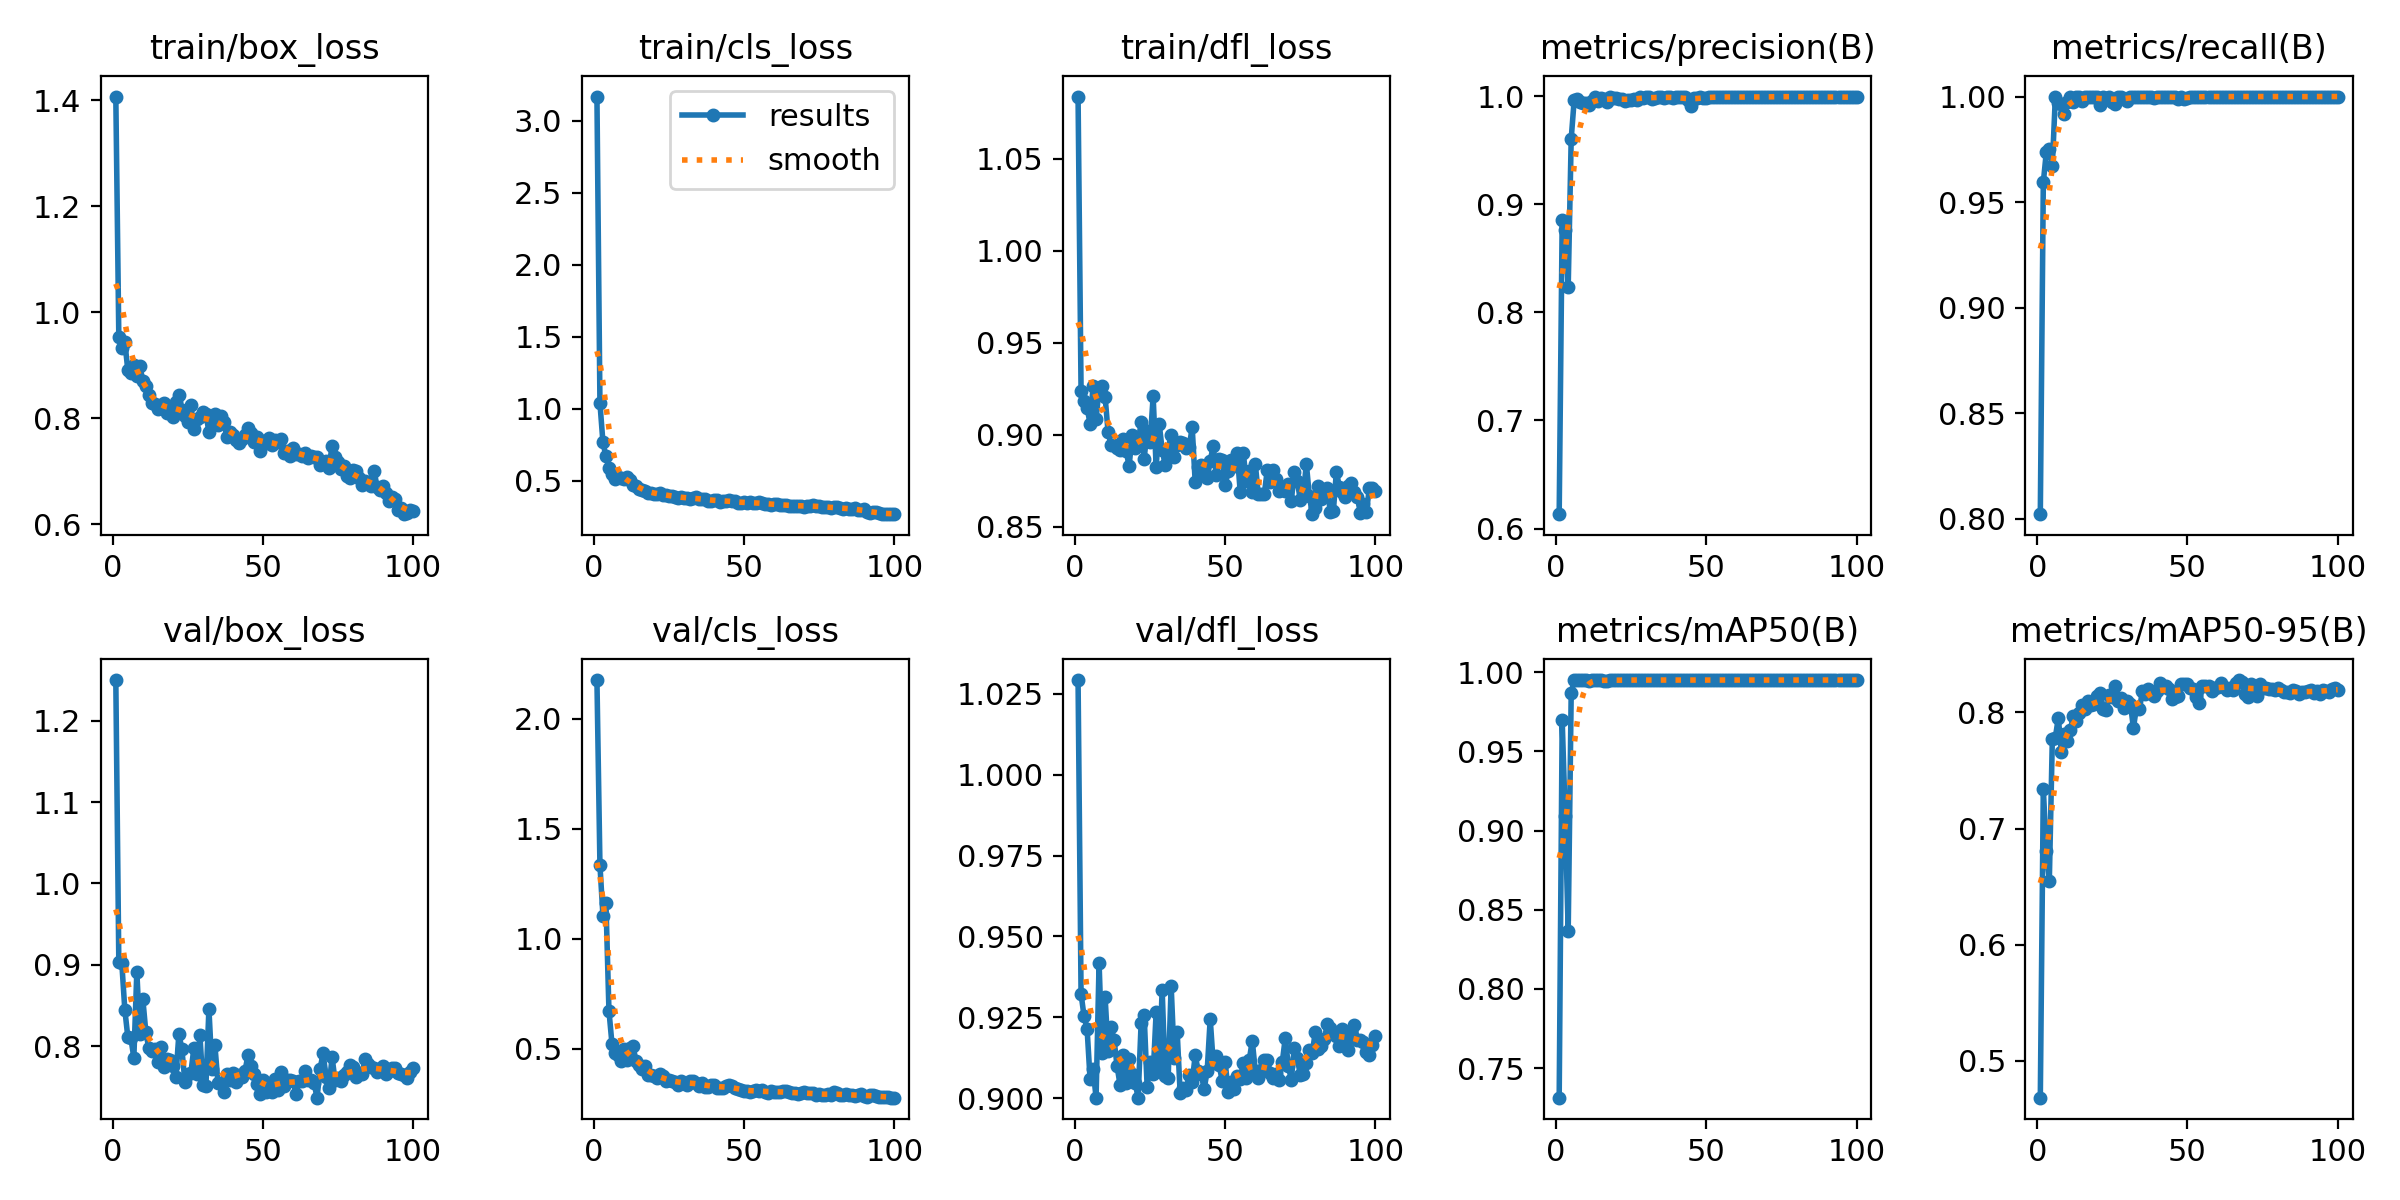

Source data for this figure (header and first rows):
epoch, time, train/box_loss, train/cls_loss, train/dfl_loss, metrics/precision(B), metrics/recall(B), metrics/mAP50(B), metrics/mAP50-95(B), val/box_loss, val/cls_loss, val/dfl_loss, lr/pg0, lr/pg1, lr/pg2
1, 4.941, 1.407, 3.17, 1.084, 0.6133, 0.8021, 0.7313, 0.4684, 1.25, 2.176, 1.029, 0.0001429, 0.0001429, 0.0001429
2, 8.633, 0.9538, 1.039, 0.9238, 0.8851, 0.9593, 0.9696, 0.7343, 0.9034, 1.335, 0.9322, 0.0002971, 0.0002971, 0.0002971
3, 12.15, 0.9319, 0.7659, 0.9183, 0.8762, 0.9737, 0.9093, 0.6805, 0.9018, 1.105, 0.9253, 0.0004482, 0.0004482, 0.0004482
4, 15.68, 0.9439, 0.6686, 0.9147, 0.8233, 0.9749, 0.8364, 0.6551, 0.8448, 1.163, 0.9215, 0.0005962, 0.0005962, 0.0005962
5, 19.16, 0.8909, 0.591, 0.906, 0.9605, 0.9671, 0.9868, 0.7768, 0.8112, 0.6729, 0.9059, 0.0007411, 0.0007411, 0.0007411
6, 22.53, 0.8857, 0.5479, 0.9264, 0.9967, 0.9996, 0.9949, 0.7782, 0.8105, 0.5235, 0.909, 0.0008829, 0.0008829, 0.0008829
7, 25.95, 0.9011, 0.5139, 0.9085, 0.9972, 0.997, 0.995, 0.7953, 0.7856, 0.4821, 0.9001, 0.001022, 0.001022, 0.001022
8, 29.35, 0.8799, 0.5218, 0.9253, 0.9944, 0.9965, 0.995, 0.7659, 0.8911, 0.4708, 0.9418, 0.001157, 0.001157, 0.001157
9, 32.61, 0.8977, 0.5186, 0.9267, 0.994, 0.9917, 0.995, 0.7817, 0.815, 0.4458, 0.9139, 0.00129, 0.00129, 0.00129
10, 35.94, 0.8707, 0.5134, 0.9206, 0.994, 0.9972, 0.9949, 0.7756, 0.8576, 0.4967, 0.9313, 0.001302, 0.001302, 0.001302
11, 39.35, 0.8601, 0.5276, 0.9013, 0.9913, 1, 0.9942, 0.7849, 0.8172, 0.4504, 0.9146, 0.001288, 0.001288, 0.001288
12, 42.61, 0.8431, 0.503, 0.8946, 0.9951, 0.9975, 0.995, 0.7964, 0.7972, 0.5021, 0.9219, 0.001273, 0.001273, 0.001273
13, 45.94, 0.8282, 0.4707, 0.8946, 0.9991, 0.9996, 0.995, 0.7923, 0.7941, 0.5128, 0.9179, 0.001259, 0.001259, 0.001259
14, 49.3, 0.8264, 0.4641, 0.8928, 0.9959, 1, 0.995, 0.7997, 0.7967, 0.4446, 0.9098, 0.001245, 0.001245, 0.001245
15, 52.7, 0.8178, 0.4424, 0.8919, 0.9986, 0.9978, 0.995, 0.8063, 0.7805, 0.4243, 0.904, 0.001231, 0.001231, 0.001231
16, 56.01, 0.8243, 0.4343, 0.8976, 0.9969, 1, 0.9944, 0.8031, 0.7992, 0.4083, 0.9132, 0.001217, 0.001217, 0.001217
17, 59.19, 0.829, 0.4278, 0.8914, 0.995, 1, 0.9947, 0.81, 0.7749, 0.42, 0.9048, 0.001203, 0.001203, 0.001203
18, 62.24, 0.8102, 0.4105, 0.8829, 0.9988, 1, 0.995, 0.8063, 0.7836, 0.3817, 0.9121, 0.001189, 0.001189, 0.001189
19, 65.06, 0.8189, 0.4109, 0.8997, 0.9982, 1, 0.995, 0.8071, 0.7829, 0.379, 0.9076, 0.001174, 0.001174, 0.001174
20, 67.9, 0.8024, 0.4079, 0.8926, 0.9981, 0.9999, 0.995, 0.8144, 0.7753, 0.3769, 0.9047, 0.00116, 0.00116, 0.00116
21, 70.81, 0.8302, 0.4095, 0.8954, 0.9974, 0.9958, 0.9949, 0.8169, 0.7616, 0.3659, 0.9002, 0.001146, 0.001146, 0.001146
22, 73.99, 0.8431, 0.4151, 0.9069, 0.997, 1, 0.995, 0.8024, 0.8153, 0.3831, 0.9232, 0.001132, 0.001132, 0.001132
23, 77.13, 0.8158, 0.3994, 0.887, 0.9955, 0.9995, 0.995, 0.802, 0.7961, 0.3761, 0.9258, 0.001118, 0.001118, 0.001118
24, 80.23, 0.8039, 0.4021, 0.9021, 0.9966, 1, 0.995, 0.8149, 0.7565, 0.3515, 0.9035, 0.001104, 0.001104, 0.001104
25, 83.34, 0.7935, 0.394, 0.8961, 0.9966, 0.9974, 0.995, 0.8128, 0.7661, 0.3589, 0.9113, 0.001089, 0.001089, 0.001089
26, 86.57, 0.8251, 0.3963, 0.9208, 0.9972, 0.9965, 0.995, 0.8222, 0.7673, 0.3518, 0.9073, 0.001075, 0.001075, 0.001075
27, 89.84, 0.7794, 0.3827, 0.8824, 0.9965, 1, 0.995, 0.8093, 0.7978, 0.3495, 0.9266, 0.001061, 0.001061, 0.001061
28, 93.13, 0.7983, 0.3825, 0.9061, 0.9996, 0.9997, 0.995, 0.8121, 0.7652, 0.3332, 0.9083, 0.001047, 0.001047, 0.001047
29, 96.43, 0.8022, 0.388, 0.8919, 0.9986, 0.9987, 0.995, 0.804, 0.8136, 0.3553, 0.9335, 0.001033, 0.001033, 0.001033
30, 99.72, 0.8119, 0.3802, 0.8836, 0.9991, 0.9978, 0.995, 0.8097, 0.7526, 0.343, 0.9067, 0.001019, 0.001019, 0.001019
31, 103, 0.8088, 0.3813, 0.8924, 0.9988, 1, 0.995, 0.8073, 0.7511, 0.3332, 0.9063, 0.001005, 0.001005, 0.001005
32, 106.2, 0.7739, 0.37, 0.9, 0.9978, 1, 0.995, 0.7867, 0.8457, 0.3517, 0.9347, 0.0009904, 0.0009904, 0.0009904
33, 109.5, 0.802, 0.3786, 0.8878, 0.9986, 1, 0.995, 0.8037, 0.7724, 0.3542, 0.9124, 0.0009763, 0.0009763, 0.0009763
34, 112.7, 0.8086, 0.3845, 0.8943, 0.9993, 0.9996, 0.995, 0.8026, 0.8009, 0.3466, 0.9205, 0.0009621, 0.0009621, 0.0009621
35, 115.9, 0.7875, 0.373, 0.8961, 0.9988, 1, 0.995, 0.8182, 0.7549, 0.3314, 0.9014, 0.000948, 0.000948, 0.000948
36, 119.3, 0.8039, 0.3711, 0.8955, 0.9985, 1, 0.995, 0.8156, 0.7546, 0.3428, 0.9032, 0.0009339, 0.0009339, 0.0009339
37, 122.5, 0.7928, 0.3741, 0.8928, 0.9988, 1, 0.995, 0.8199, 0.7439, 0.3285, 0.9026, 0.0009197, 0.0009197, 0.0009197
38, 125.7, 0.7646, 0.3586, 0.8933, 0.9995, 1, 0.995, 0.817, 0.7659, 0.3262, 0.9071, 0.0009056, 0.0009056, 0.0009056
39, 128.9, 0.7736, 0.36, 0.9041, 0.9986, 0.9995, 0.995, 0.8136, 0.7584, 0.334, 0.905, 0.0008914, 0.0008914, 0.0008914
40, 132.2, 0.7677, 0.3676, 0.8743, 0.9987, 0.9996, 0.995, 0.8185, 0.7666, 0.3343, 0.9132, 0.0008773, 0.0008773, 0.0008773
41, 135.5, 0.759, 0.363, 0.8824, 0.9992, 1, 0.995, 0.8253, 0.7561, 0.3226, 0.9084, 0.0008631, 0.0008631, 0.0008631
42, 138.7, 0.7536, 0.3545, 0.8835, 0.9992, 1, 0.995, 0.8215, 0.7644, 0.3205, 0.9074, 0.000849, 0.000849, 0.000849
43, 142, 0.7599, 0.3559, 0.8786, 0.9991, 1, 0.995, 0.8224, 0.7619, 0.3226, 0.9028, 0.0008348, 0.0008348, 0.0008348
44, 145.3, 0.7675, 0.3568, 0.8763, 0.9968, 1, 0.995, 0.8204, 0.7691, 0.3297, 0.9085, 0.0008207, 0.0008207, 0.0008207
45, 148.5, 0.7818, 0.3646, 0.886, 0.9911, 1, 0.995, 0.8115, 0.7888, 0.3371, 0.9245, 0.0008065, 0.0008065, 0.0008065
46, 151.8, 0.7718, 0.3574, 0.8937, 0.9984, 1, 0.995, 0.8132, 0.7759, 0.3298, 0.9108, 0.0007924, 0.0007924, 0.0007924
47, 155.1, 0.755, 0.3586, 0.878, 0.9987, 0.9989, 0.995, 0.8137, 0.7655, 0.3205, 0.9129, 0.0007782, 0.0007782, 0.0007782
48, 158.3, 0.7644, 0.3451, 0.8866, 0.9994, 0.9997, 0.995, 0.8247, 0.7538, 0.3153, 0.9102, 0.0007641, 0.0007641, 0.0007641
49, 161.5, 0.7373, 0.3419, 0.8862, 0.9986, 0.9987, 0.995, 0.8246, 0.7413, 0.3124, 0.9052, 0.0007499, 0.0007499, 0.0007499
50, 164.7, 0.7566, 0.3485, 0.8728, 0.9982, 0.9991, 0.995, 0.8244, 0.7579, 0.3071, 0.911, 0.0007358, 0.0007358, 0.0007358
51, 167.9, 0.7529, 0.3467, 0.8804, 0.9988, 0.9997, 0.995, 0.8205, 0.7439, 0.3078, 0.9018, 0.0007216, 0.0007216, 0.0007216
52, 171.1, 0.7625, 0.3488, 0.8861, 0.9993, 1, 0.995, 0.8202, 0.7474, 0.3056, 0.9049, 0.0007075, 0.0007075, 0.0007075
53, 174.5, 0.7504, 0.3442, 0.8828, 0.9994, 1, 0.995, 0.8132, 0.744, 0.3085, 0.9027, 0.0006934, 0.0006934, 0.0006934
54, 177.9, 0.7582, 0.3433, 0.8901, 0.999, 0.9998, 0.995, 0.8081, 0.7596, 0.3113, 0.9067, 0.0006792, 0.0006792, 0.0006792
55, 181.1, 0.7557, 0.35, 0.8688, 0.9994, 1, 0.995, 0.8229, 0.7457, 0.3086, 0.906, 0.0006651, 0.0006651, 0.0006651
56, 184.3, 0.7612, 0.3456, 0.8903, 0.9991, 1, 0.995, 0.8225, 0.7686, 0.3106, 0.9108, 0.0006509, 0.0006509, 0.0006509
57, 187.6, 0.7351, 0.3396, 0.8751, 0.9991, 1, 0.995, 0.823, 0.7511, 0.3044, 0.9062, 0.0006368, 0.0006368, 0.0006368
58, 190.9, 0.7382, 0.3372, 0.8805, 0.9994, 1, 0.995, 0.8179, 0.7587, 0.299, 0.9117, 0.0006226, 0.0006226, 0.0006226
59, 194.1, 0.7296, 0.3331, 0.8686, 0.9992, 1, 0.995, 0.8211, 0.7589, 0.3084, 0.9177, 0.0006085, 0.0006085, 0.0006085
60, 197.3, 0.744, 0.3348, 0.8843, 0.9993, 1, 0.995, 0.8213, 0.7574, 0.3029, 0.9085, 0.0005943, 0.0005943, 0.0005943
... 40 more rows
